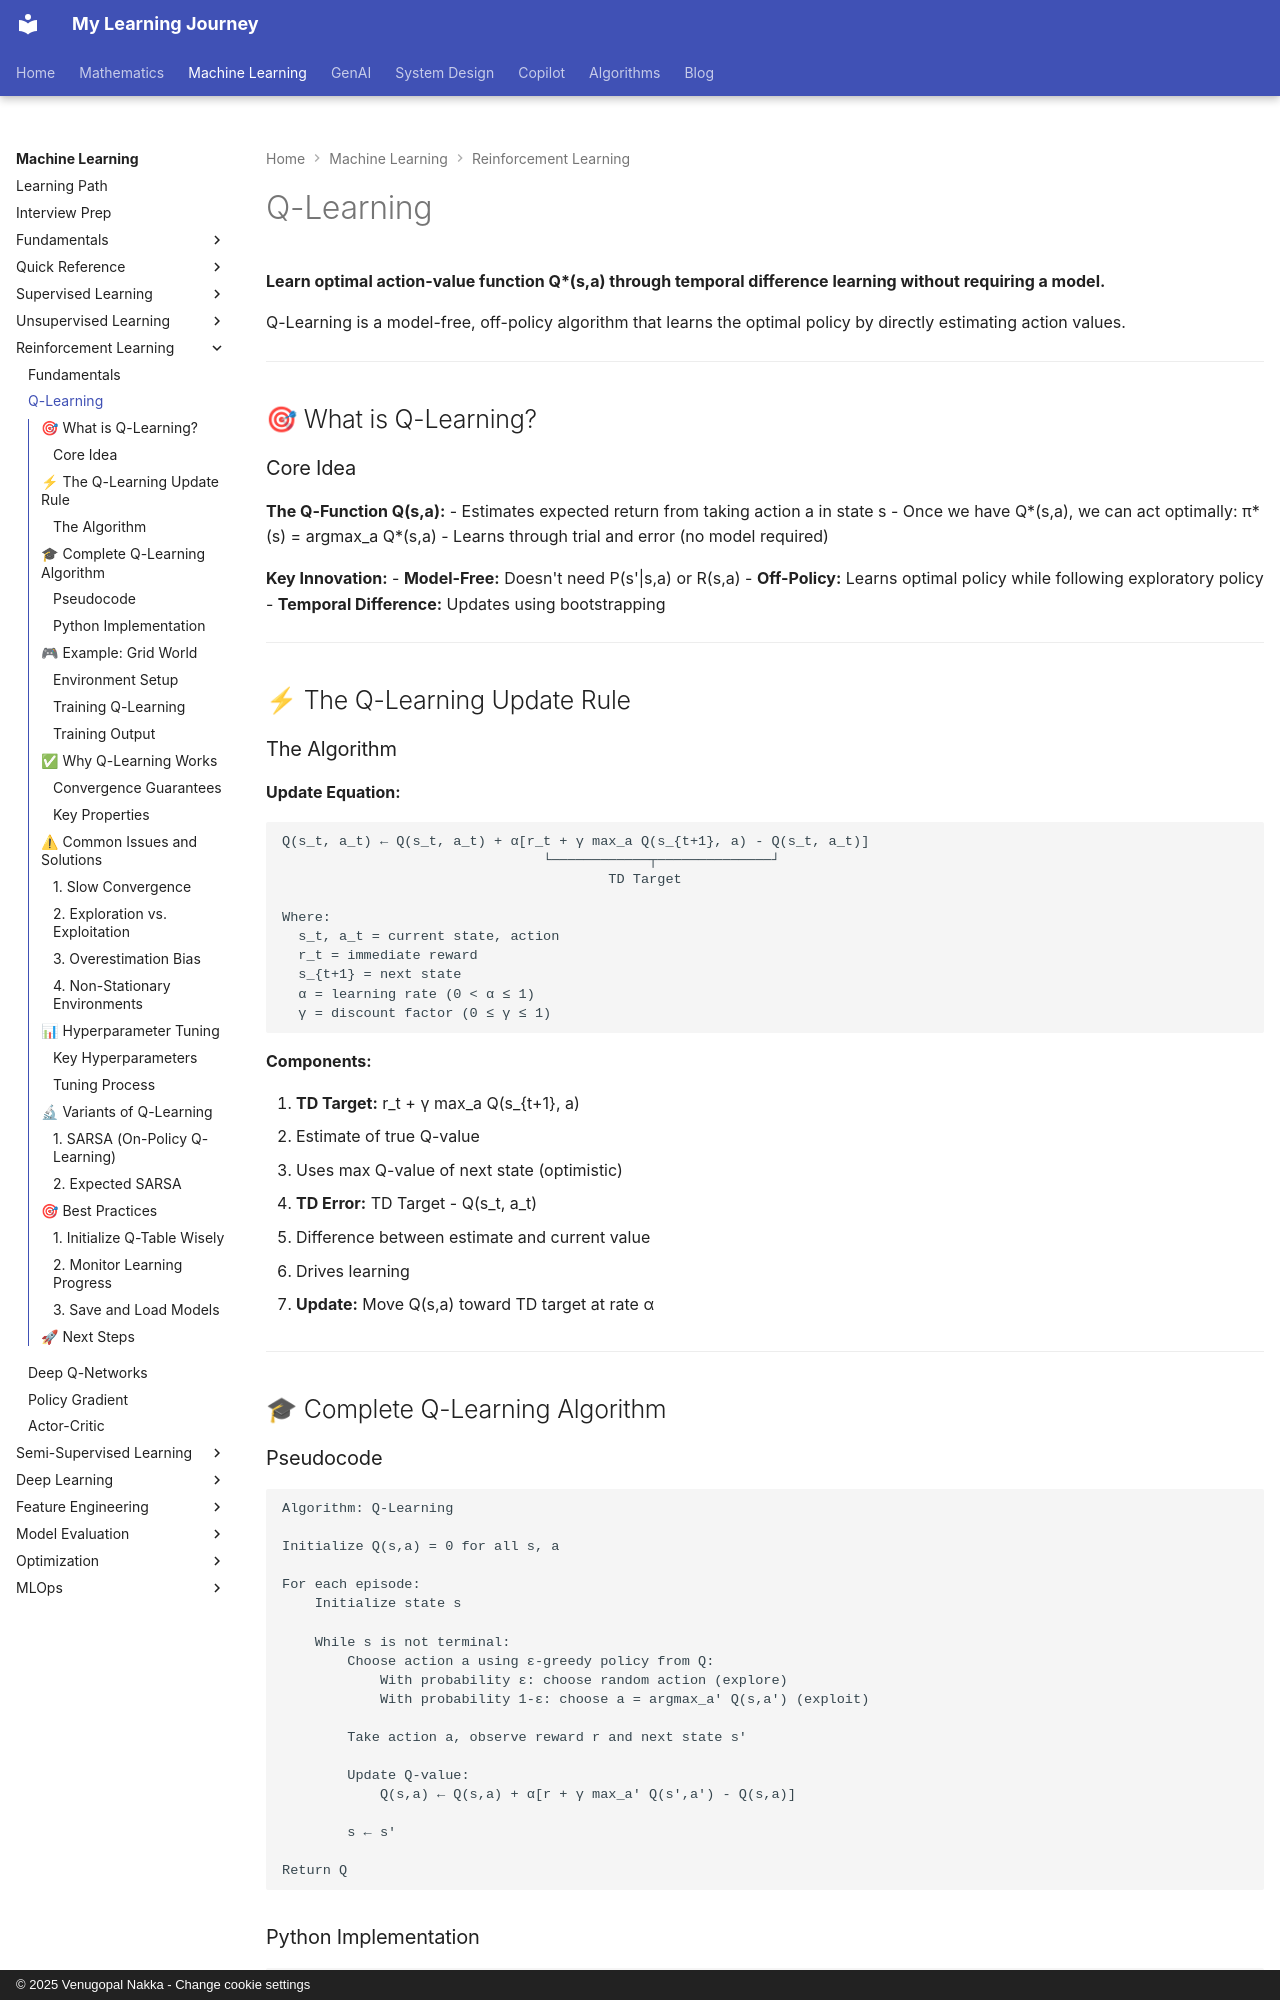

repository: nvgr-GenAI/my-learning · page: ml/reinforcement-learning/q-learning/index.html · generator: mkdocs · copyright: © 2025 Venugopal Nakka - Change cookie settings

# Q-Learning

**Learn optimal action-value function Q\*(s,a) through temporal difference learning without requiring a model.**

Q-Learning is a model-free, off-policy algorithm that learns the optimal policy by directly estimating action values.

---

## 🎯 What is Q-Learning?

### Core Idea

**The Q-Function Q(s,a):**
- Estimates expected return from taking action a in state s
- Once we have Q\*(s,a), we can act optimally: π\*(s) = argmax_a Q\*(s,a)
- Learns through trial and error (no model required)

**Key Innovation:**
- **Model-Free:** Doesn't need P(s'|s,a) or R(s,a)
- **Off-Policy:** Learns optimal policy while following exploratory policy
- **Temporal Difference:** Updates using bootstrapping

---

## ⚡ The Q-Learning Update Rule

### The Algorithm

**Update Equation:**
```
Q(s_t, a_t) ← Q(s_t, a_t) + α[r_t + γ max_a Q(s_{t+1}, a) - Q(s_t, a_t)]
                                └────────────┬──────────────┘
                                        TD Target

Where:
  s_t, a_t = current state, action
  r_t = immediate reward
  s_{t+1} = next state
  α = learning rate (0 < α ≤ 1)
  γ = discount factor (0 ≤ γ ≤ 1)
```

**Components:**

1. **TD Target:** r_t + γ max_a Q(s_{t+1}, a)
   - Estimate of true Q-value
   - Uses max Q-value of next state (optimistic)

2. **TD Error:** TD Target - Q(s_t, a_t)
   - Difference between estimate and current value
   - Drives learning

3. **Update:** Move Q(s,a) toward TD target at rate α

---

## 🎓 Complete Q-Learning Algorithm

### Pseudocode

```
Algorithm: Q-Learning

Initialize Q(s,a) = 0 for all s, a

For each episode:
    Initialize state s

    While s is not terminal:
        Choose action a using ε-greedy policy from Q:
            With probability ε: choose random action (explore)
            With probability 1-ε: choose a = argmax_a' Q(s,a') (exploit)

        Take action a, observe reward r and next state s'

        Update Q-value:
            Q(s,a) ← Q(s,a) + α[r + γ max_a' Q(s',a') - Q(s,a)]

        s ← s'

Return Q
```
